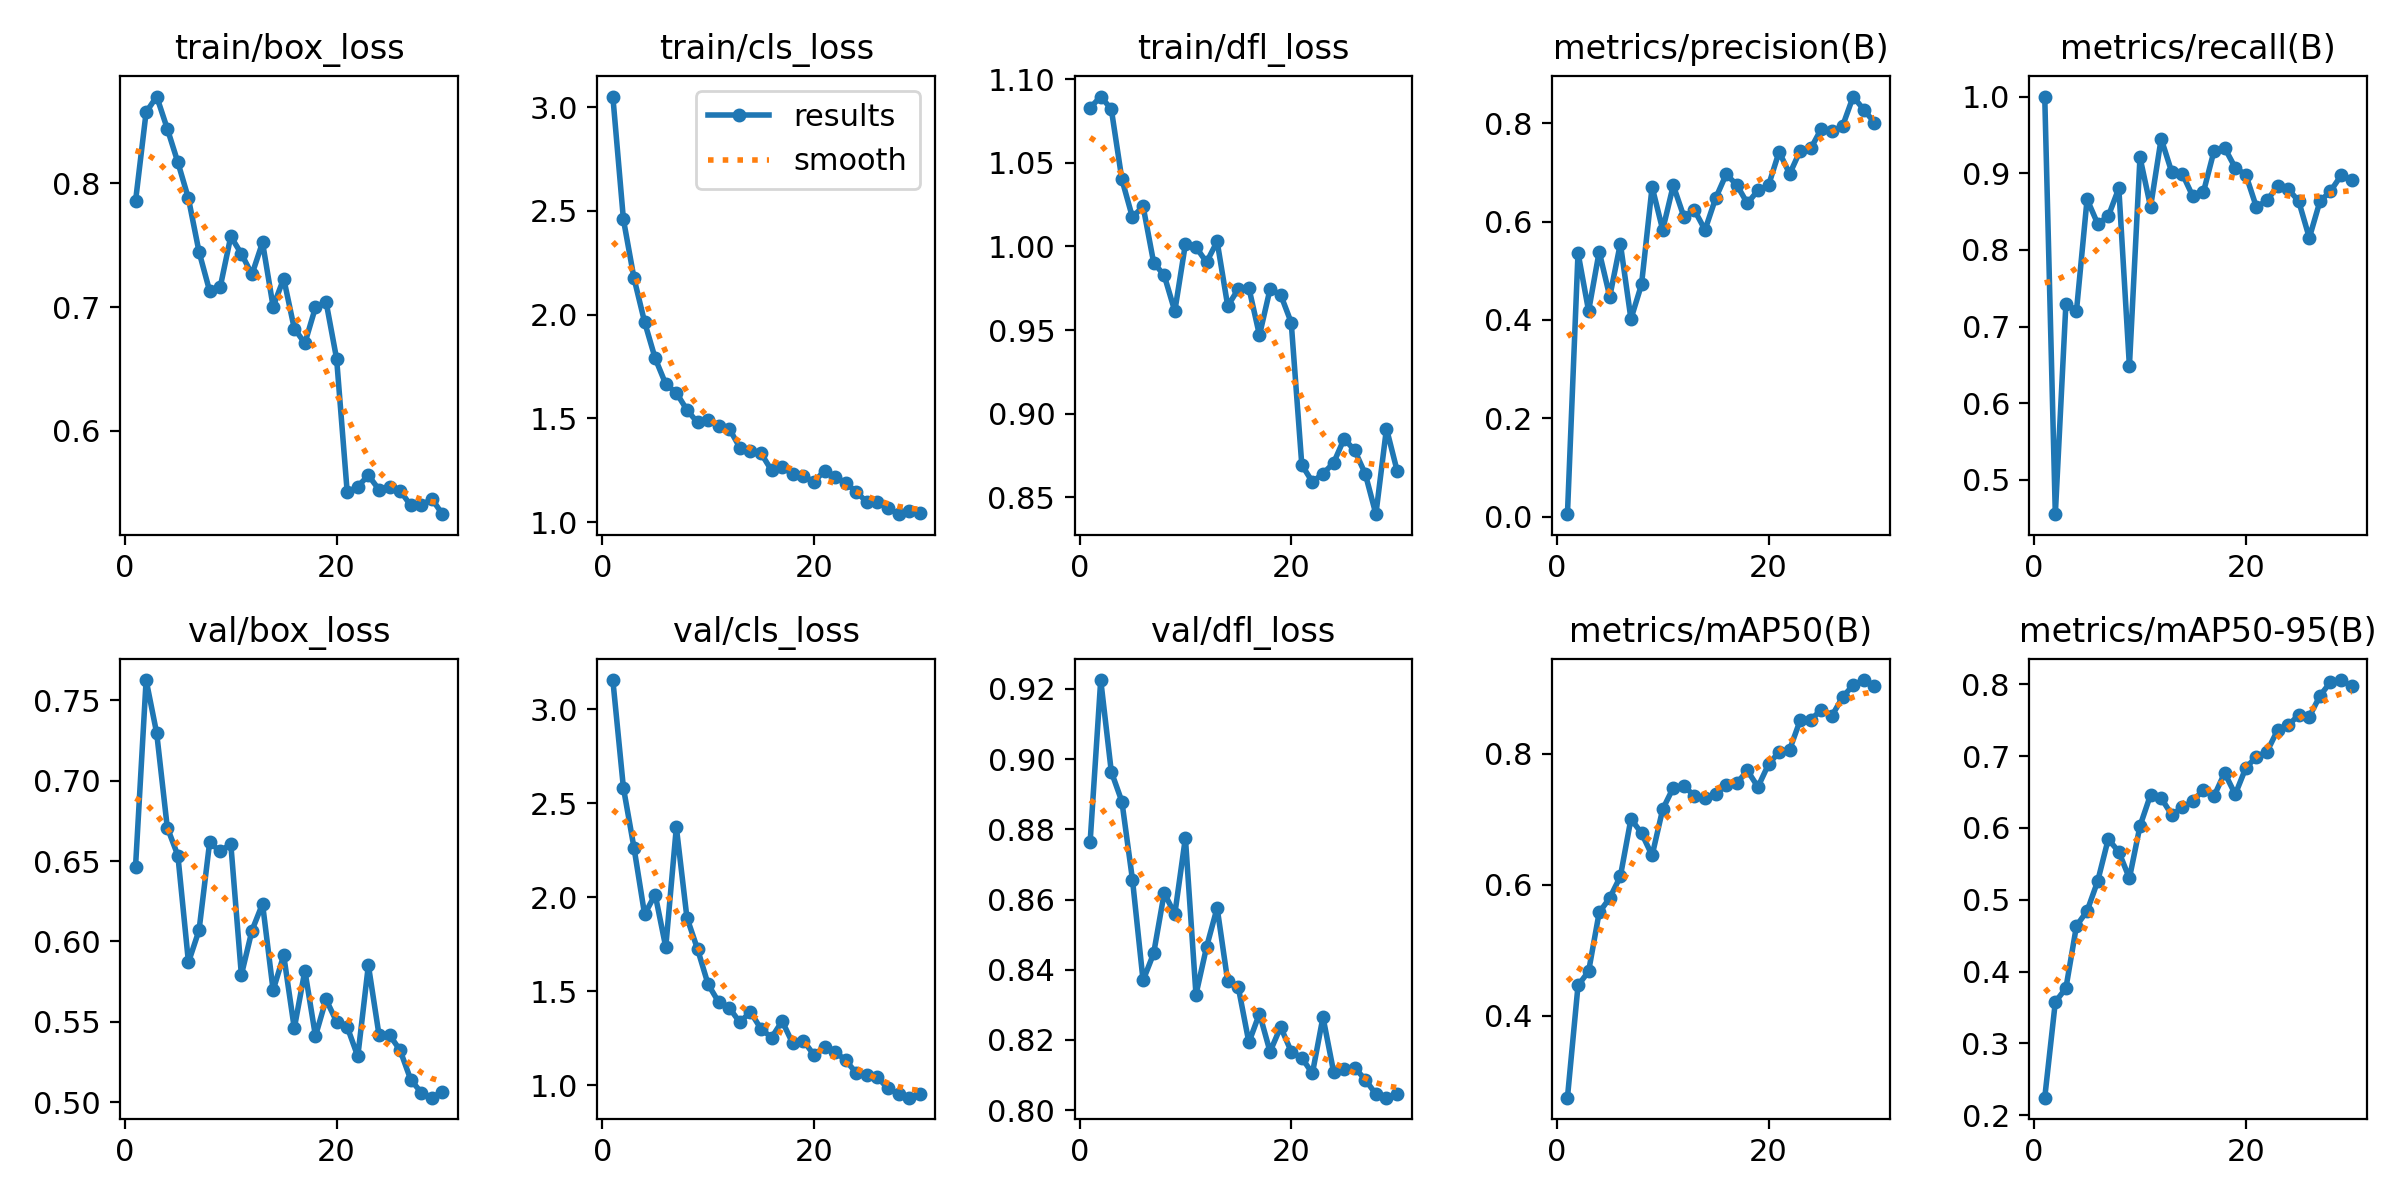

Values plotted in this chart, from the file beside it:
epoch, time, train/box_loss, train/cls_loss, train/dfl_loss, metrics/precision(B), metrics/recall(B), metrics/mAP50(B), metrics/mAP50-95(B), val/box_loss, val/cls_loss, val/dfl_loss, lr/pg0, lr/pg1, lr/pg2
1, 14.03, 0.7857, 3.051, 1.083, 0.00529, 1, 0.2749, 0.2244, 0.6466, 3.154, 0.8765, 0.0004062, 0.0004062, 0.0004062
2, 27.95, 0.8577, 2.459, 1.09, 0.5364, 0.4554, 0.4461, 0.3577, 0.7626, 2.581, 0.9225, 0.0007958, 0.0007958, 0.0007958
3, 39.65, 0.8703, 2.176, 1.082, 0.4184, 0.7296, 0.4677, 0.3769, 0.7295, 2.262, 0.8964, 0.001158, 0.001158, 0.001158
4, 52.07, 0.8443, 1.965, 1.04, 0.539, 0.7208, 0.5576, 0.4638, 0.6709, 1.908, 0.8879, 0.001126, 0.001126, 0.001126
5, 64.25, 0.8171, 1.79, 1.017, 0.4476, 0.8661, 0.5797, 0.4844, 0.6534, 2.013, 0.8657, 0.001085, 0.001085, 0.001085
6, 76.58, 0.7879, 1.666, 1.024, 0.5553, 0.8342, 0.6126, 0.5258, 0.587, 1.734, 0.8369, 0.001044, 0.001044, 0.001044
7, 88.72, 0.7447, 1.624, 0.9904, 0.4022, 0.8438, 0.7004, 0.5845, 0.607, 2.372, 0.8446, 0.001002, 0.001002, 0.001002
8, 101.6, 0.713, 1.542, 0.9827, 0.4722, 0.8804, 0.6786, 0.5667, 0.6616, 1.891, 0.8619, 0.0009612, 0.0009612, 0.0009612
9, 114, 0.7162, 1.481, 0.9613, 0.6705, 0.6485, 0.6445, 0.53, 0.656, 1.724, 0.8558, 0.00092, 0.00092, 0.00092
10, 125.9, 0.7572, 1.491, 1.001, 0.5833, 0.9207, 0.715, 0.6027, 0.6607, 1.536, 0.8776, 0.0008787, 0.0008787, 0.0008787
11, 138.1, 0.7431, 1.464, 0.9996, 0.6736, 0.8561, 0.748, 0.6462, 0.5792, 1.441, 0.8329, 0.0008375, 0.0008375, 0.0008375
12, 151.8, 0.7265, 1.451, 0.9906, 0.61, 0.9451, 0.7509, 0.6418, 0.6068, 1.411, 0.8465, 0.0007962, 0.0007962, 0.0007962
13, 165.1, 0.7523, 1.36, 1.003, 0.6233, 0.9015, 0.7352, 0.6183, 0.6235, 1.334, 0.8577, 0.000755, 0.000755, 0.000755
14, 178.2, 0.7004, 1.345, 0.9644, 0.5831, 0.8992, 0.7316, 0.6286, 0.5696, 1.389, 0.8367, 0.0007137, 0.0007137, 0.0007137
15, 192.2, 0.7231, 1.333, 0.9745, 0.6473, 0.8697, 0.7377, 0.6373, 0.5914, 1.299, 0.835, 0.0006725, 0.0006725, 0.0006725
16, 204.8, 0.6826, 1.25, 0.9752, 0.6962, 0.8757, 0.7523, 0.6536, 0.546, 1.253, 0.8193, 0.0006312, 0.0006312, 0.0006312
17, 217.9, 0.6707, 1.265, 0.9469, 0.6748, 0.9293, 0.7546, 0.6445, 0.5818, 1.34, 0.8275, 0.00059, 0.00059, 0.00059
18, 231, 0.6998, 1.233, 0.9745, 0.6371, 0.9331, 0.7742, 0.6767, 0.5412, 1.221, 0.8166, 0.0005487, 0.0005487, 0.0005487
19, 244.1, 0.7043, 1.225, 0.9712, 0.6634, 0.9071, 0.7491, 0.6468, 0.5639, 1.237, 0.8237, 0.0005075, 0.0005075, 0.0005075
20, 257.7, 0.6581, 1.194, 0.9545, 0.6738, 0.898, 0.7837, 0.6837, 0.5501, 1.16, 0.8167, 0.0004662, 0.0004662, 0.0004662
21, 271.3, 0.5502, 1.248, 0.8694, 0.7418, 0.8558, 0.8025, 0.6993, 0.5469, 1.203, 0.8149, 0.000425, 0.000425, 0.000425
22, 284.3, 0.5548, 1.219, 0.8592, 0.697, 0.8646, 0.8062, 0.7062, 0.5285, 1.178, 0.8105, 0.0003837, 0.0003837, 0.0003837
23, 297.1, 0.5639, 1.19, 0.8641, 0.7445, 0.8829, 0.8512, 0.7362, 0.5853, 1.131, 0.8265, 0.0003425, 0.0003425, 0.0003425
24, 308.6, 0.5524, 1.147, 0.8705, 0.7489, 0.8795, 0.8518, 0.7428, 0.5421, 1.065, 0.811, 0.0003012, 0.0003012, 0.0003012
25, 320.4, 0.5543, 1.097, 0.885, 0.7892, 0.8634, 0.8671, 0.7574, 0.5418, 1.055, 0.8117, 0.00026, 0.00026, 0.00026
26, 333.7, 0.5515, 1.099, 0.878, 0.7832, 0.8157, 0.858, 0.755, 0.5323, 1.04, 0.8121, 0.0002188, 0.0002188, 0.0002188
27, 346.2, 0.5395, 1.068, 0.8639, 0.7944, 0.8632, 0.8861, 0.7838, 0.5141, 0.9823, 0.8087, 0.0001775, 0.0001775, 0.0001775
28, 354.6, 0.5396, 1.039, 0.8399, 0.8542, 0.8766, 0.9047, 0.8033, 0.506, 0.9523, 0.8045, 0.0001363, 0.0001363, 0.0001363
29, 363.2, 0.5448, 1.056, 0.8911, 0.8276, 0.8971, 0.9123, 0.806, 0.5028, 0.9329, 0.8035, 9.5e-05, 9.5e-05, 9.5e-05
30, 371.4, 0.5324, 1.045, 0.866, 0.8014, 0.8914, 0.9025, 0.7975, 0.5066, 0.95, 0.8046, 5.375e-05, 5.375e-05, 5.375e-05
